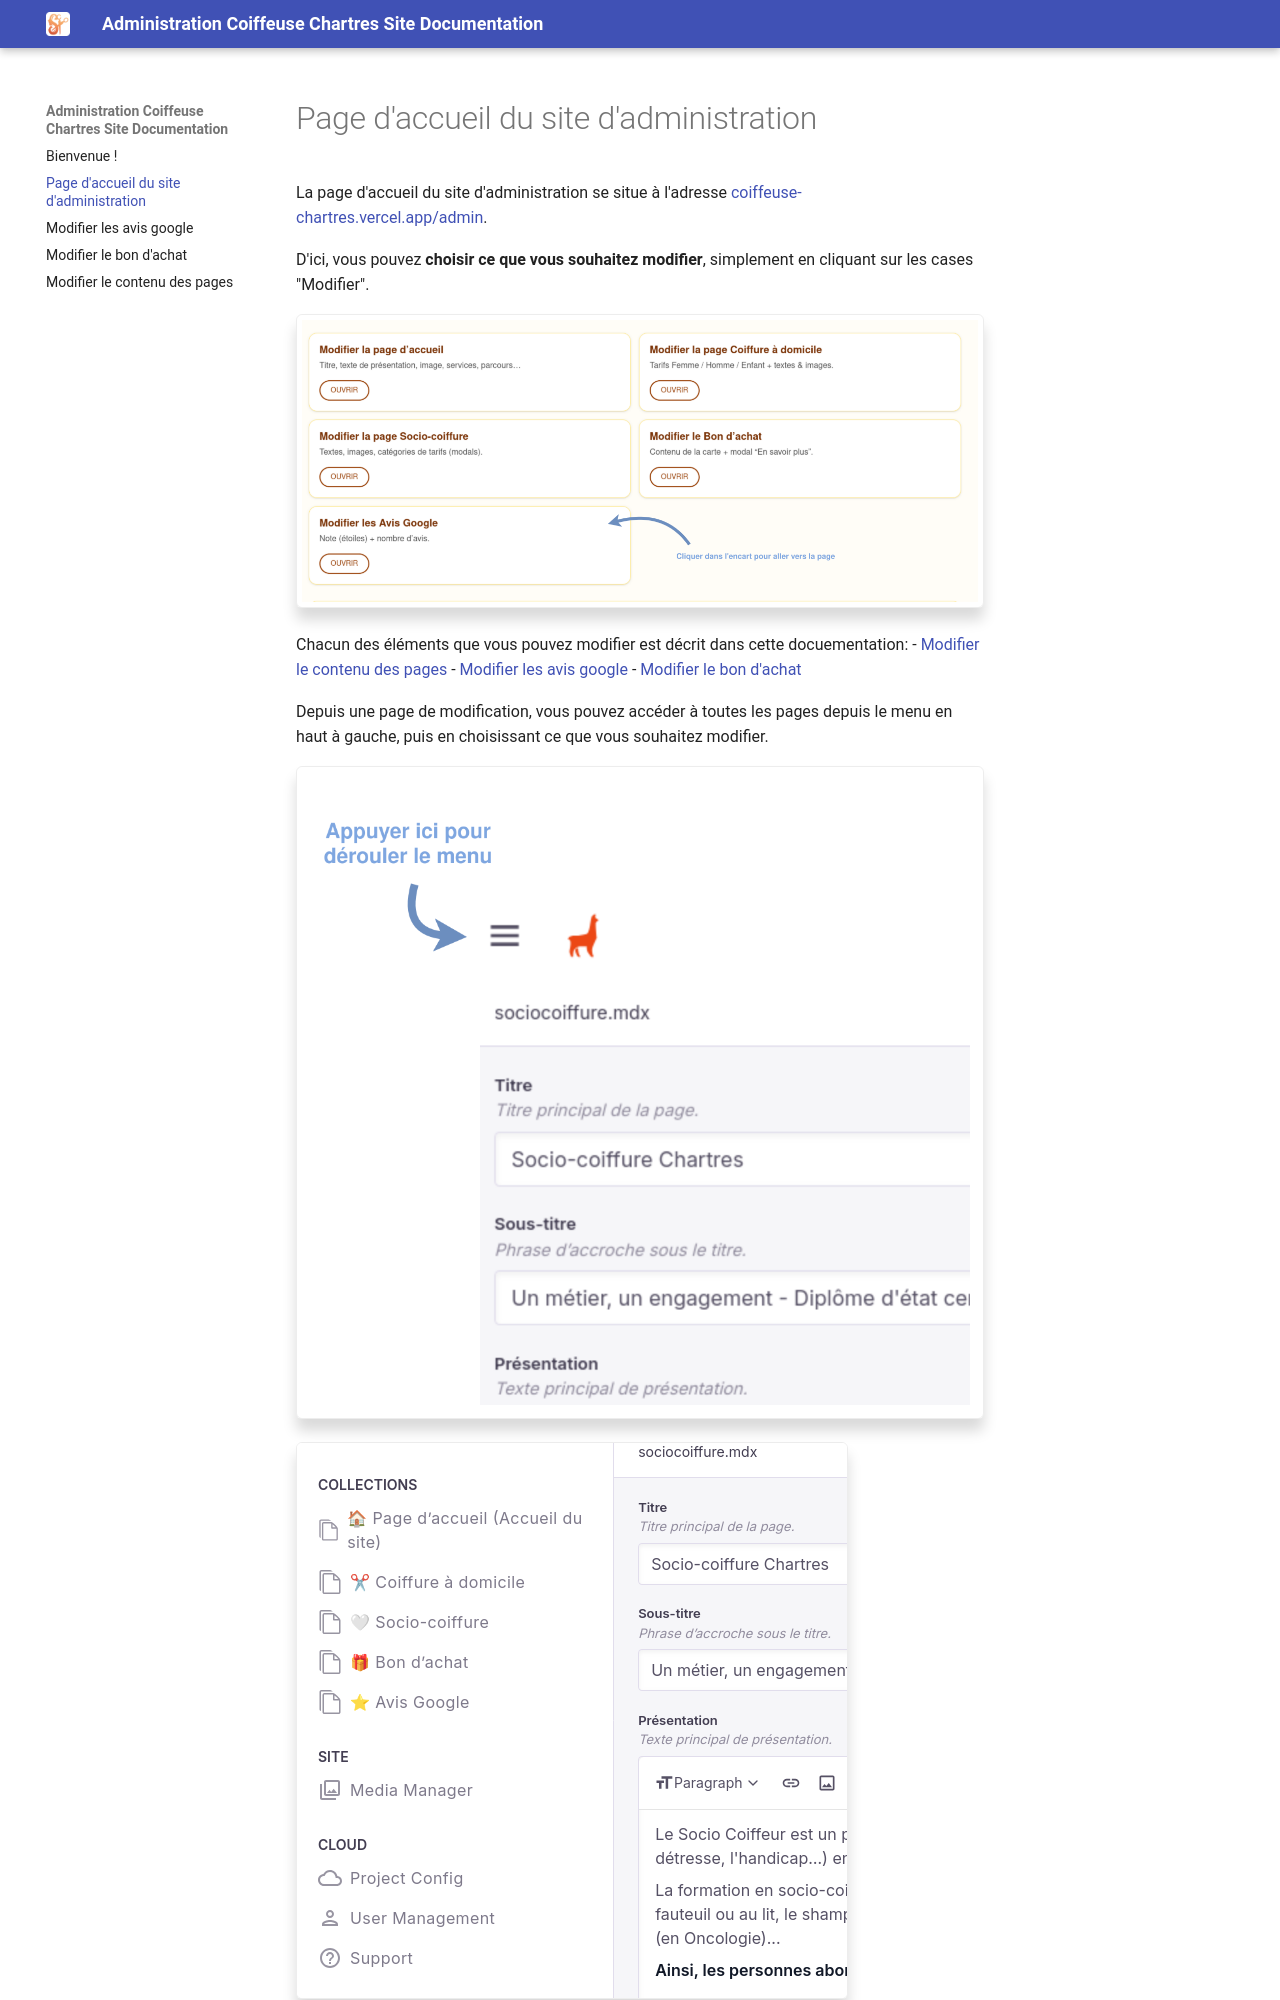

repository: niic0/coiffeuse-chartres-documentation · page: administration_accueil/index.html · generator: mkdocs

# Page d'accueil du site d'administration
La page d'accueil du site d'administration se situe à l'adresse [coiffeuse-chartres.vercel.app/admin](https://coiffeuse-chartres.vercel.app/admin).

D'ici, vous pouvez **choisir ce que vous souhaitez modifier**, simplement en cliquant sur les cases "Modifier".

![description cliquer page](accueil_admin.png)

Chacun des éléments que vous pouvez modifier est décrit dans cette docuementation:
- [Modifier le contenu des pages](modifier_pages.md)
- [Modifier les avis google](modifier_avis_google.md)
- [Modifier le bon d'achat](modifier_bon_dachat.md)

Depuis une page de modification, vous pouvez accéder à toutes les pages depuis le menu en haut à gauche, puis en choisissant ce que vous souhaitez modifier.

![burger](burger.png)

![collection](collection.png)
